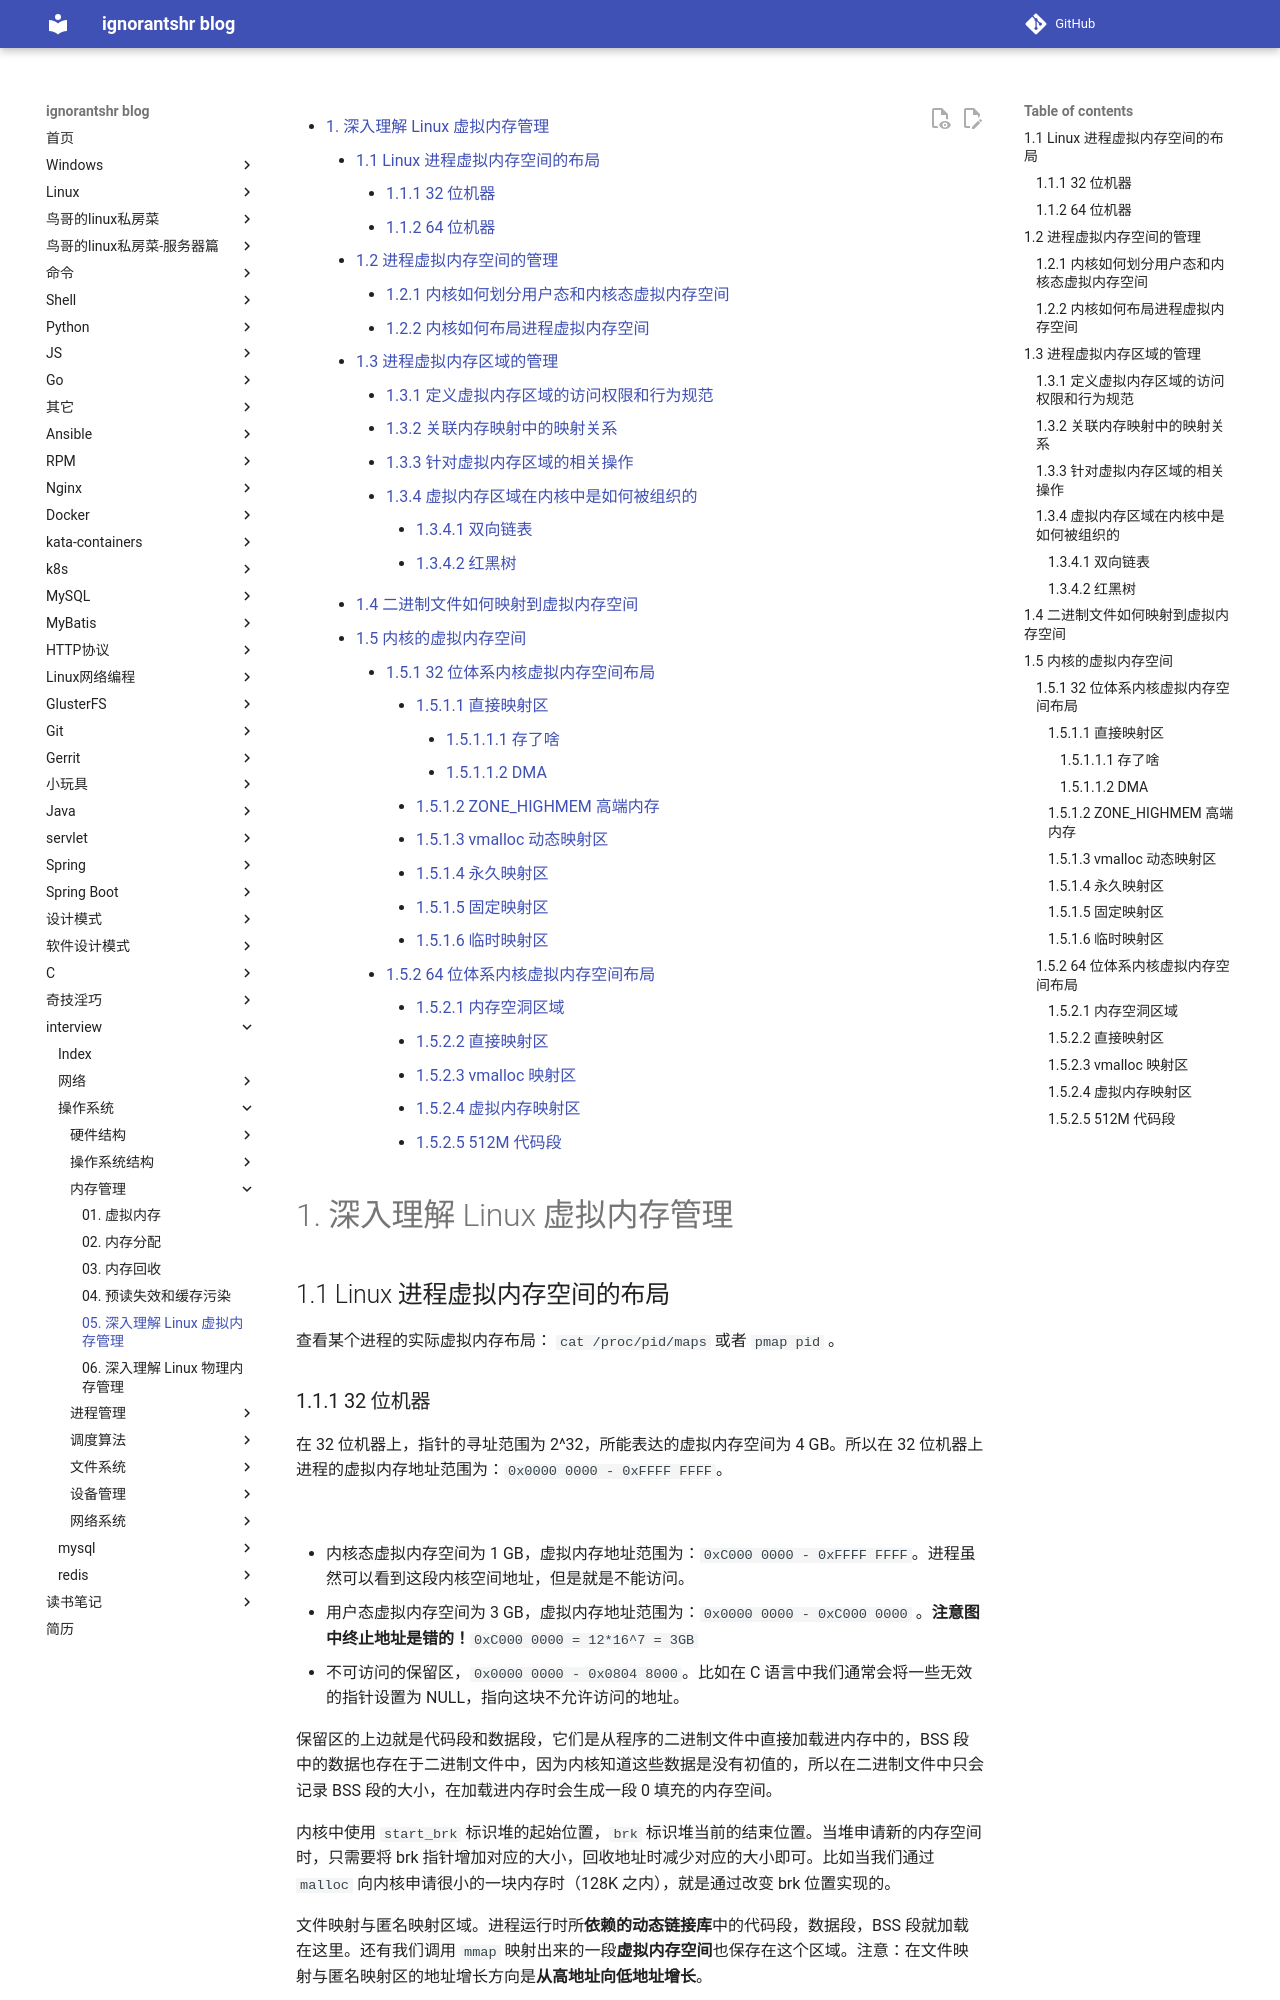

repository: ignorantshr/person-blog · page: interview/操作系统/内存管理/05. 深入理解 Linux 虚拟内存管理/index.html · generator: mkdocs


[TOC]
# 深入理解 Linux 虚拟内存管理

## Linux 进程虚拟内存空间的布局

查看某个进程的实际虚拟内存布局： `cat /proc/pid/maps` 或者 `pmap pid` 。
### 32 位机器

在 32 位机器上，指针的寻址范围为 2^32，所能表达的虚拟内存空间为 4 GB。所以在 32 位机器上进程的虚拟内存地址范围为：`0x0000 0000 - 0xFFFF FFFF`。

![](https://cdn.xiaolincoding.com//mysql/other/ffb6e1727e2289f142f6a2a6291cd68c.png)

- 内核态虚拟内存空间为 1 GB，虚拟内存地址范围为：`0xC000 0000 - 0xFFFF FFFF`。进程虽然可以看到这段内核空间地址，但是就是不能访问。
- 用户态虚拟内存空间为 3 GB，虚拟内存地址范围为：`0x0000 0000 - 0xC000 0000` 。**注意图中终止地址是错的！**`0xC000 0000 = 12*16^7 = 3GB`
- 不可访问的保留区，`0x0000 0000 - 0x0804 8000`。比如在 C 语言中我们通常会将一些无效的指针设置为 NULL，指向这块不允许访问的地址。

保留区的上边就是代码段和数据段，它们是从程序的二进制文件中直接加载进内存中的，BSS 段中的数据也存在于二进制文件中，因为内核知道这些数据是没有初值的，所以在二进制文件中只会记录 BSS 段的大小，在加载进内存时会生成一段 0 填充的内存空间。

内核中使用 `start_brk` 标识堆的起始位置，`brk` 标识堆当前的结束位置。当堆申请新的内存空间时，只需要将 brk 指针增加对应的大小，回收地址时减少对应的大小即可。比如当我们通过 `malloc` 向内核申请很小的一块内存时（128K 之内），就是通过改变 brk 位置实现的。

文件映射与匿名映射区域。进程运行时所**依赖的动态链接库**中的代码段，数据段，BSS 段就加载在这里。还有我们调用 `mmap` 映射出来的一段**虚拟内存空间**也保存在这个区域。注意：在文件映射与匿名映射区的地址增长方向是**从高地址向低地址增长**。

栈空间会保存函数运行过程所需要的**局部变量以及函数参数等函数调用信息**。栈空间中的地址增长方向是从高地址向低地址增长。

在内核中使用 `start_stack` 标识栈的起始位置，`RSP` 寄存器中保存栈顶指针 `stack pointer`，`RBP` 寄存器中保存的是栈基地址。

!!! note
	RBP 用于访问函数内的局部变量和参数，而 RSP 用于栈空间的分配和释放。它们在程序执行期间动态地变化，确保正确的函数调用和栈帧管理。
    - RBP（Base Pointer Register）寄存器是用来指向当前栈帧的基址的寄存器。它通常用于寻找局部变量和函数参数的地址。RBP 指向当前函数栈帧的底部，它的值不随着函数的嵌套而改变，因此可以被用作一个稳定的参考点来访问函数内的局部变量。
	- RSP（Stack Pointer Register）寄存器是用来指向当前栈顶的指针。它在函数调用和返回时用于分配和释放栈空间。当函数被调用时，RSP 会被减小相应的值，以为新的栈帧腾出空间。当函数返回时，RSP 会被恢复到先前的值，释放掉该函数的栈帧空间。
